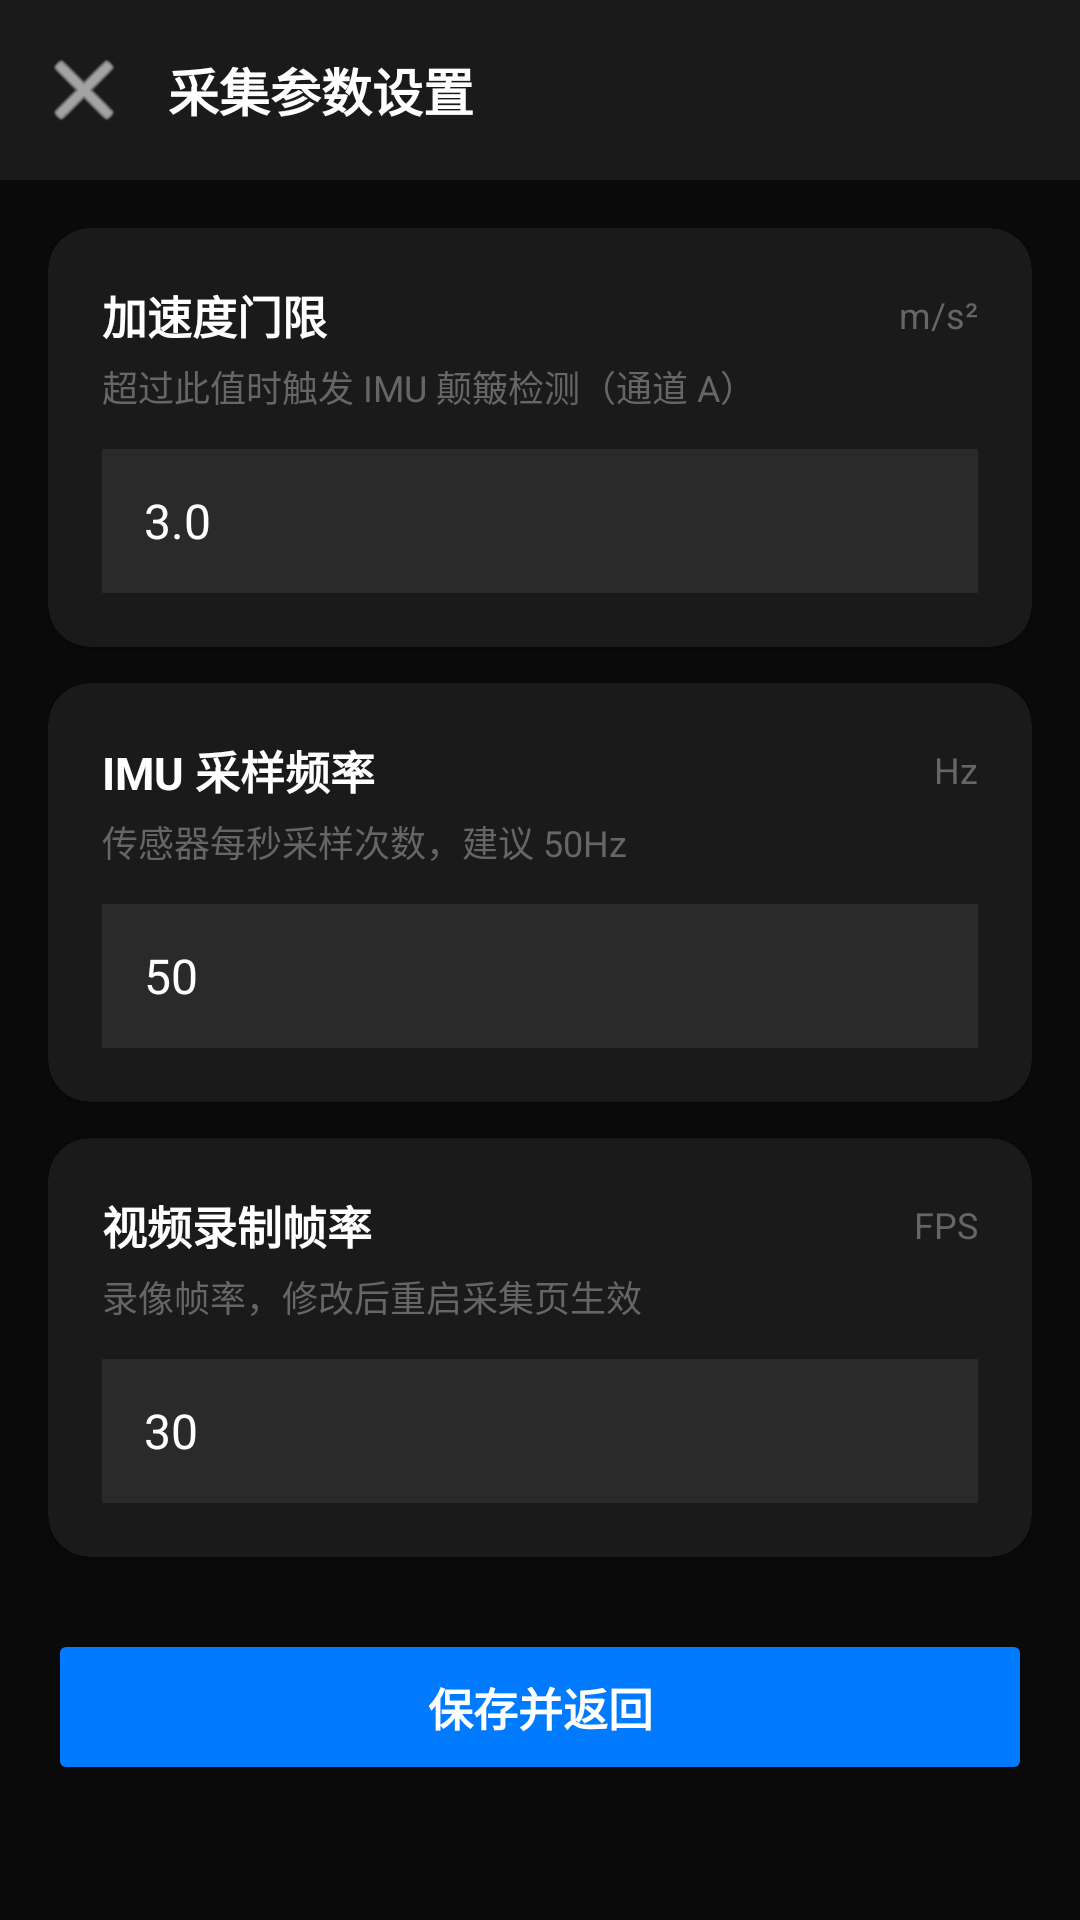

Layout XML and referenced resources for this Android screen:
<!-- AndroidManifest.xml: application theme Theme.pavementdetection -->
<!-- res/layout/activity_settings.xml -->
<?xml version="1.0" encoding="utf-8"?>
<androidx.constraintlayout.widget.ConstraintLayout
    xmlns:android="http://schemas.android.com/apk/res/android"
    xmlns:app="http://schemas.android.com/apk/res-auto"
    android:layout_width="match_parent"
    android:layout_height="match_parent"
    android:background="#0A0A0A">

    
    <LinearLayout
        android:id="@+id/topBar"
        android:layout_width="match_parent"
        android:layout_height="60dp"
        android:background="#1A1A1A"
        android:gravity="center_vertical"
        android:orientation="horizontal"
        android:paddingStart="8dp"
        android:paddingEnd="16dp"
        app:layout_constraintTop_toTopOf="parent">

        <ImageButton
            android:id="@+id/btnBack"
            android:layout_width="40dp"
            android:layout_height="40dp"
            android:background="?attr/selectableItemBackgroundBorderless"
            android:contentDescription="返回"
            android:src="@android:drawable/ic_menu_close_clear_cancel"
            app:tint="#FFFFFF" />

        <TextView
            android:layout_width="wrap_content"
            android:layout_height="wrap_content"
            android:layout_marginStart="8dp"
            android:text="采集参数设置"
            android:textColor="#FFFFFF"
            android:textSize="17sp"
            android:textStyle="bold" />

    </LinearLayout>

    
    <ScrollView
        android:layout_width="match_parent"
        android:layout_height="0dp"
        android:fillViewport="true"
        app:layout_constraintTop_toBottomOf="@id/topBar"
        app:layout_constraintBottom_toBottomOf="parent">

        <LinearLayout
            android:layout_width="match_parent"
            android:layout_height="wrap_content"
            android:orientation="vertical"
            android:padding="16dp">

            
            <androidx.cardview.widget.CardView
                android:layout_width="match_parent"
                android:layout_height="wrap_content"
                android:layout_marginBottom="12dp"
                app:cardBackgroundColor="#1A1A1A"
                app:cardCornerRadius="14dp"
                app:cardElevation="2dp">

                <LinearLayout
                    android:layout_width="match_parent"
                    android:layout_height="wrap_content"
                    android:orientation="vertical"
                    android:padding="18dp">

                    <LinearLayout
                        android:layout_width="match_parent"
                        android:layout_height="wrap_content"
                        android:orientation="horizontal"
                        android:gravity="center_vertical"
                        android:layout_marginBottom="4dp">

                        <TextView
                            android:layout_width="0dp"
                            android:layout_height="wrap_content"
                            android:layout_weight="1"
                            android:text="加速度门限"
                            android:textColor="#FFFFFF"
                            android:textSize="15sp"
                            android:textStyle="bold" />

                        <TextView
                            android:layout_width="wrap_content"
                            android:layout_height="wrap_content"
                            android:text="m/s²"
                            android:textColor="#666666"
                            android:textSize="12sp" />
                    </LinearLayout>

                    <TextView
                        android:layout_width="wrap_content"
                        android:layout_height="wrap_content"
                        android:text="超过此值时触发 IMU 颠簸检测（通道 A）"
                        android:textColor="#666666"
                        android:textSize="12sp"
                        android:layout_marginBottom="12dp" />

                    <EditText
                        android:id="@+id/etThreshold"
                        android:layout_width="match_parent"
                        android:layout_height="48dp"
                        android:background="#2A2A2A"
                        android:inputType="numberDecimal"
                        android:paddingStart="14dp"
                        android:paddingEnd="14dp"
                        android:text="3.0"
                        android:textColor="#FFFFFF"
                        android:textSize="16sp" />

                </LinearLayout>
            </androidx.cardview.widget.CardView>

            
            <androidx.cardview.widget.CardView
                android:layout_width="match_parent"
                android:layout_height="wrap_content"
                android:layout_marginBottom="12dp"
                app:cardBackgroundColor="#1A1A1A"
                app:cardCornerRadius="14dp"
                app:cardElevation="2dp">

                <LinearLayout
                    android:layout_width="match_parent"
                    android:layout_height="wrap_content"
                    android:orientation="vertical"
                    android:padding="18dp">

                    <LinearLayout
                        android:layout_width="match_parent"
                        android:layout_height="wrap_content"
                        android:orientation="horizontal"
                        android:gravity="center_vertical"
                        android:layout_marginBottom="4dp">

                        <TextView
                            android:layout_width="0dp"
                            android:layout_height="wrap_content"
                            android:layout_weight="1"
                            android:text="IMU 采样频率"
                            android:textColor="#FFFFFF"
                            android:textSize="15sp"
                            android:textStyle="bold" />

                        <TextView
                            android:layout_width="wrap_content"
                            android:layout_height="wrap_content"
                            android:text="Hz"
                            android:textColor="#666666"
                            android:textSize="12sp" />
                    </LinearLayout>

                    <TextView
                        android:layout_width="wrap_content"
                        android:layout_height="wrap_content"
                        android:text="传感器每秒采样次数，建议 50Hz"
                        android:textColor="#666666"
                        android:textSize="12sp"
                        android:layout_marginBottom="12dp" />

                    <EditText
                        android:id="@+id/etFrequency"
                        android:layout_width="match_parent"
                        android:layout_height="48dp"
                        android:background="#2A2A2A"
                        android:inputType="number"
                        android:paddingStart="14dp"
                        android:paddingEnd="14dp"
                        android:text="50"
                        android:textColor="#FFFFFF"
                        android:textSize="16sp" />

                </LinearLayout>
            </androidx.cardview.widget.CardView>

            
            <androidx.cardview.widget.CardView
                android:layout_width="match_parent"
                android:layout_height="wrap_content"
                android:layout_marginBottom="24dp"
                app:cardBackgroundColor="#1A1A1A"
                app:cardCornerRadius="14dp"
                app:cardElevation="2dp">

                <LinearLayout
                    android:layout_width="match_parent"
                    android:layout_height="wrap_content"
                    android:orientation="vertical"
                    android:padding="18dp">

                    <LinearLayout
                        android:layout_width="match_parent"
                        android:layout_height="wrap_content"
                        android:orientation="horizontal"
                        android:gravity="center_vertical"
                        android:layout_marginBottom="4dp">

                        <TextView
                            android:layout_width="0dp"
                            android:layout_height="wrap_content"
                            android:layout_weight="1"
                            android:text="视频录制帧率"
                            android:textColor="#FFFFFF"
                            android:textSize="15sp"
                            android:textStyle="bold" />

                        <TextView
                            android:layout_width="wrap_content"
                            android:layout_height="wrap_content"
                            android:text="FPS"
                            android:textColor="#666666"
                            android:textSize="12sp" />
                    </LinearLayout>

                    <TextView
                        android:layout_width="wrap_content"
                        android:layout_height="wrap_content"
                        android:text="录像帧率，修改后重启采集页生效"
                        android:textColor="#666666"
                        android:textSize="12sp"
                        android:layout_marginBottom="12dp" />

                    <EditText
                        android:id="@+id/etFps"
                        android:layout_width="match_parent"
                        android:layout_height="48dp"
                        android:background="#2A2A2A"
                        android:inputType="number"
                        android:paddingStart="14dp"
                        android:paddingEnd="14dp"
                        android:text="30"
                        android:textColor="#FFFFFF"
                        android:textSize="16sp" />

                </LinearLayout>
            </androidx.cardview.widget.CardView>

            
            <Button
                android:id="@+id/btnSave"
                android:layout_width="match_parent"
                android:layout_height="52dp"
                android:backgroundTint="#007AFF"
                android:text="保存并返回"
                android:textColor="#FFFFFF"
                android:textSize="15sp"
                android:textStyle="bold" />

        </LinearLayout>
    </ScrollView>

</androidx.constraintlayout.widget.ConstraintLayout>
<!-- resources referenced by this layout -->
<resources>
  <style name="Theme.pavementdetection" parent="Base.Theme.pavementdetection" />
  <style name="Base.Theme.pavementdetection" parent="Theme.Material3.DayNight.NoActionBar">
          
          
      </style>
</resources>
